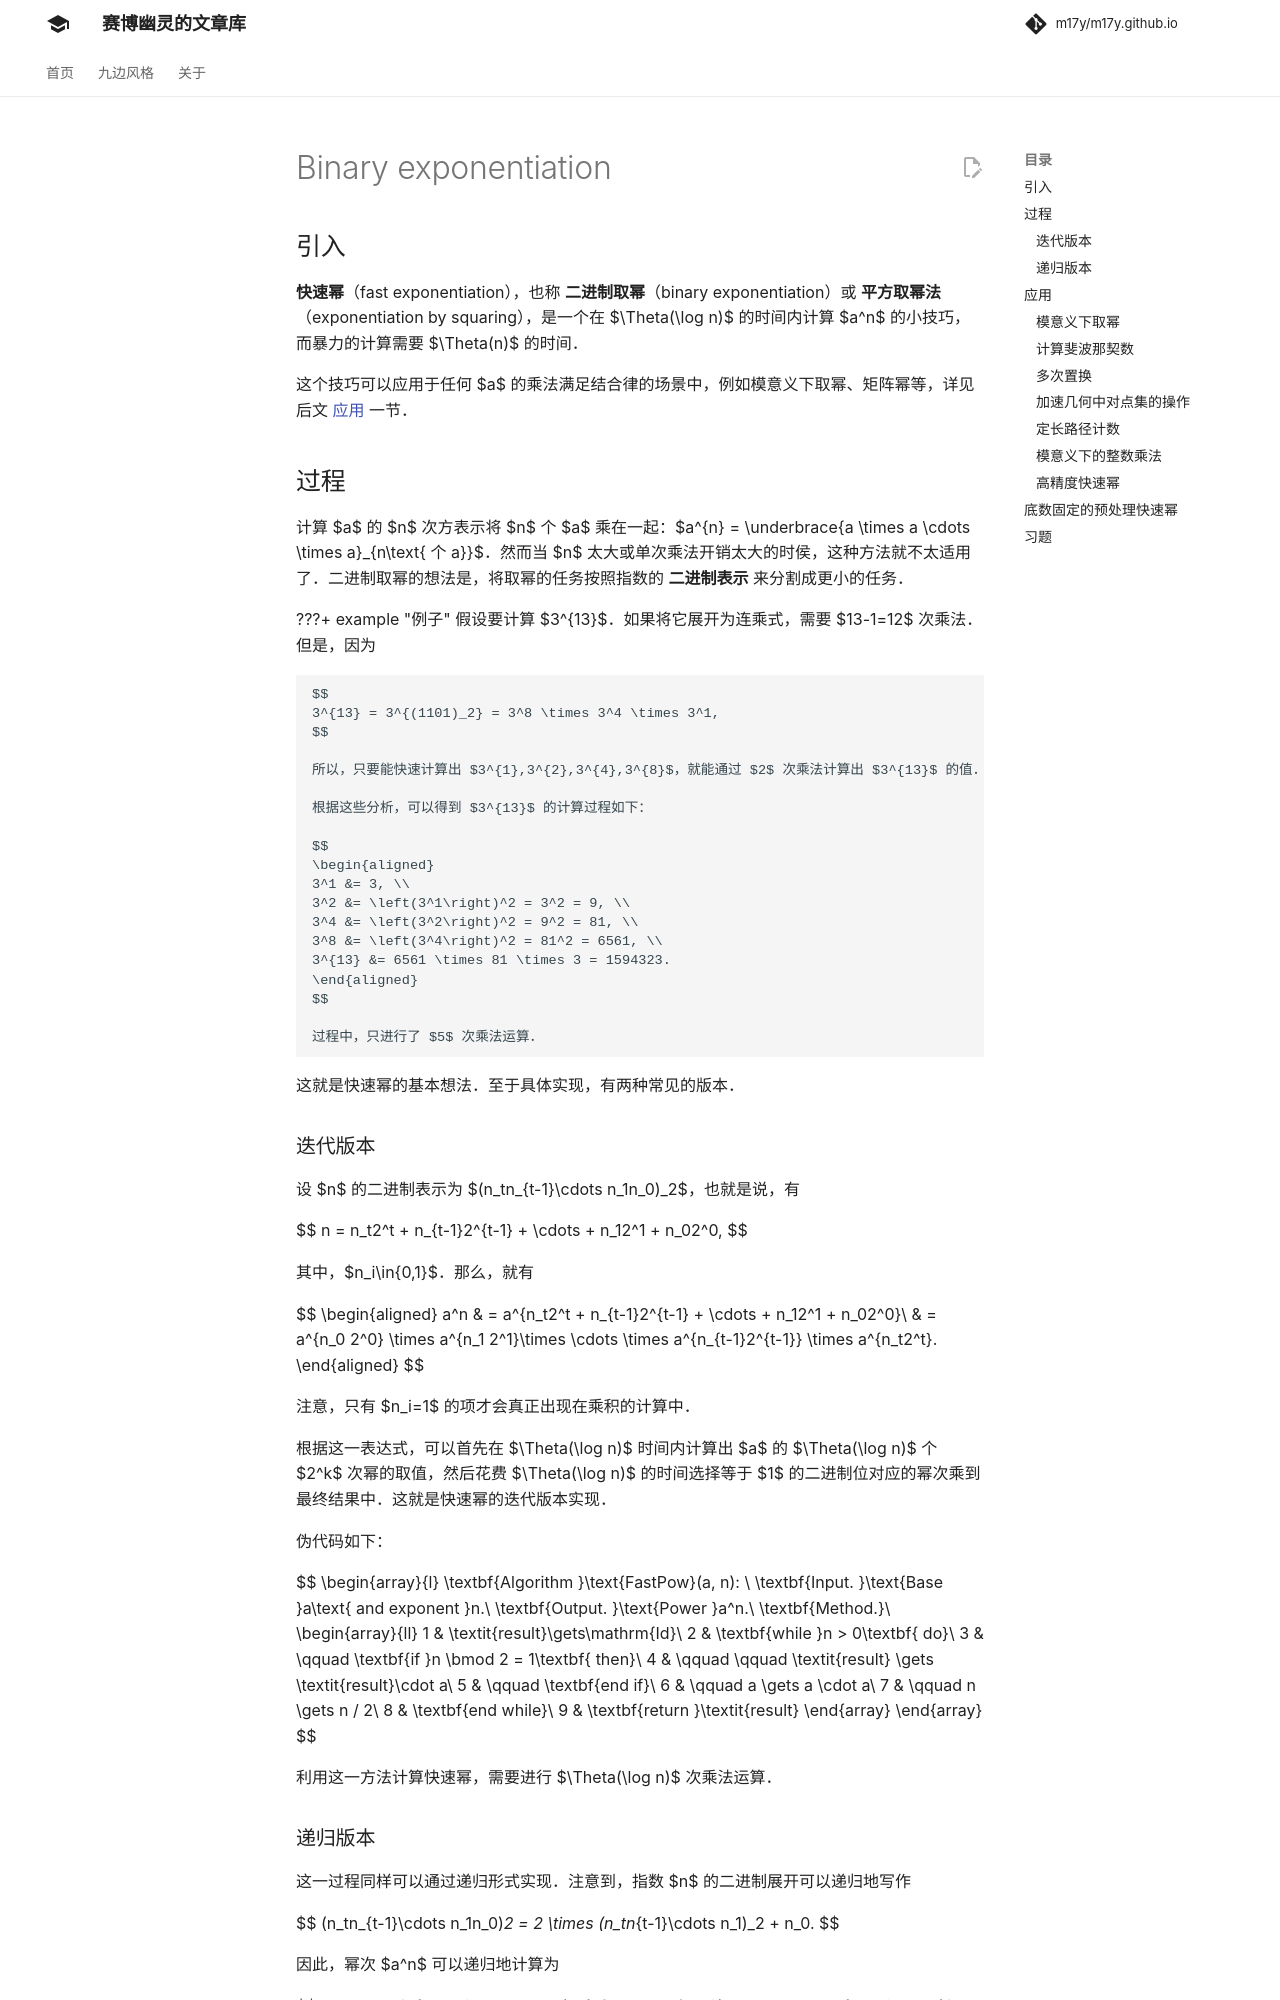

repository: m17y/m17y.github.io · page: math/binary-exponentiation/index.html · generator: mkdocs

autor: iamtwz, billchenchina, CBW2007, CCXXXI, chinggg, Enter-tainer, eyedeng, FFjet, gaojude, Great-designer, H-J-Granger, Henry-ZHR, hsfzLZH1, Ir1d, kenlig, Konano, ksyx, luoguyuntianming, Marcythm, Menci, NachtgeistW, ouuan, Peanut-Tang, qwqAutomaton, sshwy, StudyingFather, Tiphereth-A, TrisolarisHD, TRSWNCA, Xeonacid, Yuuko10032, Zhangjiacheng2006, Zhoier, Hszzzx, shenshuaijie, kfy666

## 定义

快速幂，二进制取幂（Binary Exponentiation，也称平方法），是一个在 $\Theta(\log n)$ 的时间内计算 $a^n$ 的小技巧，而暴力的计算需要 $\Theta(n)$ 的时间。

这个技巧也常常用在非计算的场景，因为它可以应用在任何具有结合律的运算中。其中显然的是它可以应用于模意义下取幂、矩阵幂等运算，我们接下来会讨论。

## 解释

计算 $a$ 的 $n$ 次方表示将 $n$ 个 $a$ 乘在一起：$a^{n} = \underbrace{a \times a \cdots \times a}_{n\text{ 个 a}}$。然而当 $a,n$ 太大的时侯，这种方法就不太适用了。不过我们知道：$a^{b+c} = a^b \cdot a^c,\,\,a^{2b} = a^b \cdot a^b = (a^b)^2$。二进制取幂的想法是，我们将取幂的任务按照指数的 **二进制表示** 来分割成更小的任务。

## 过程

### 迭代版本

首先我们将 $n$ 表示为 2 进制，举一个例子：

$$
3^{13} = 3^{(1101)_2} = 3^8 \cdot 3^4 \cdot 3^1
$$

因为 $n$ 有 $\lfloor \log_2 n \rfloor + 1$ 个二进制位，因此当我们知道了 $a^1, a^2, a^4, a^8, \dots, a^{2^{\lfloor \log_2 n \rfloor}}$ 后，我们只用计算 $\Theta(\log n)$ 次乘法就可以计算出 $a^n$。

于是我们只需要知道一个快速的方法来计算上述 3 的 $2^k$ 次幂的序列。这个问题很简单，因为序列中（除第一个）任意一个元素就是其前一个元素的平方。举一个例子：

$$
\begin{align}
3^1 &= 3 \\
3^2 &= \left(3^1\right)^2 = 3^2 = 9 \\
3^4 &= \left(3^2\right)^2 = 9^2 = 81 \\
3^8 &= \left(3^4\right)^2 = 81^2 = 6561
\end{align}
$$

因此为了计算 $3^{13}$，我们只需要将对应二进制位为 1 的整系数幂乘起来就行了：

$$
3^{13} = 6561 \cdot 81 \cdot 3 = 1594323
$$

将上述过程说得形式化一些，如果把 $n$ 写作二进制为 $(n_tn_{t-1}\cdots n_1n_0)_2$，那么有：

$$
n = n_t2^t + n_{t-1}2^{t-1} + n_{t-2}2^{t-2} + \cdots + n_12^1 + n_02^0
$$

其中 $n_i\in\{0,1\}$。那么就有

$$
\begin{aligned}
a^n & = (a^{n_t 2^t + \cdots + n_0 2^0})\\\\
& = a^{n_0 2^0} \times a^{n_1 2^1}\times \cdots \times a^{n_t2^t}
\end{aligned}
$$

根据上式我们发现，原问题被我们转化成了形式相同的子问题的乘积，并且我们可以在常数时间内从 $2^i$ 项推出 $2^{i+1}$ 项。

这个算法的复杂度是 $\Theta(\log n)$ 的，我们计算了 $\Theta(\log n)$ 个 $2^k$ 次幂的数，然后花费 $\Theta(\log n)$ 的时间选择二进制为 1 对应的幂来相乘。

### 递归版本

上述迭代版本中，由于 $2^{i+1}$ 项依赖于 $2^i$，使得其转换为递归版本比较困难（一方面需要返回一个额外的 $a^{2^i}$，对函数来说无法实现一个只返回计算结果的接口；另一方面则是必须从低位往高位计算，即从高位往低位调用，这也造成了递归实现的困扰），下面则提供递归版本的思路。

给定形式 $n_{t\dots i} = (n_tn_{t-1}\cdots n_i)_2$，即 $n_{t\dots i}$ 表示将 $n$ 的前 $t - i + 1$ 位二进制位当作一个二进制数，则有如下变换：

$$
\begin{aligned}
n &= n_{t\dots 0} \\
  &= 2\times n_{t\dots 1} + n_0\\
  &= 2\times (2\times n_{t\dots 2} + n_1) + n_0 \\
  &\cdots
\end{aligned}
$$

那么有：

$$
\begin{aligned}
a^n &= a^{n_{t\dots 0}} \\
    &= a^{2\times n_{t\dots 1} + n_0} = \left(a^{n_{t\dots 1}}\right)^2  a^{n_0} \\
    &= \left(a^{2\times n_{t\dots 2} + n_1}\right)^2  a^{n_0} = \left(\left(a^{n_{t\dots 2}}\right)^2 a^{n_1}\right)^2  a^{n_0} \\
    &\cdots
\end{aligned}
$$

如上所述，在递归时，对于不同的递归深度是相同的处理：$a^{n_{t\dots i}} = (a^{n_{t\dots (i+1)}})^2a^{n_i}$，即将当前递归的二进制数拆成两部分：最低位在递归出来时乘上去，其余部分则变成新的二进制数递归进入更深一层作相同的处理。

可以观察到，每递归深入一层则二进制位减少一位，所以该算法的时间复杂度也为 $\Theta(\log n)$。
